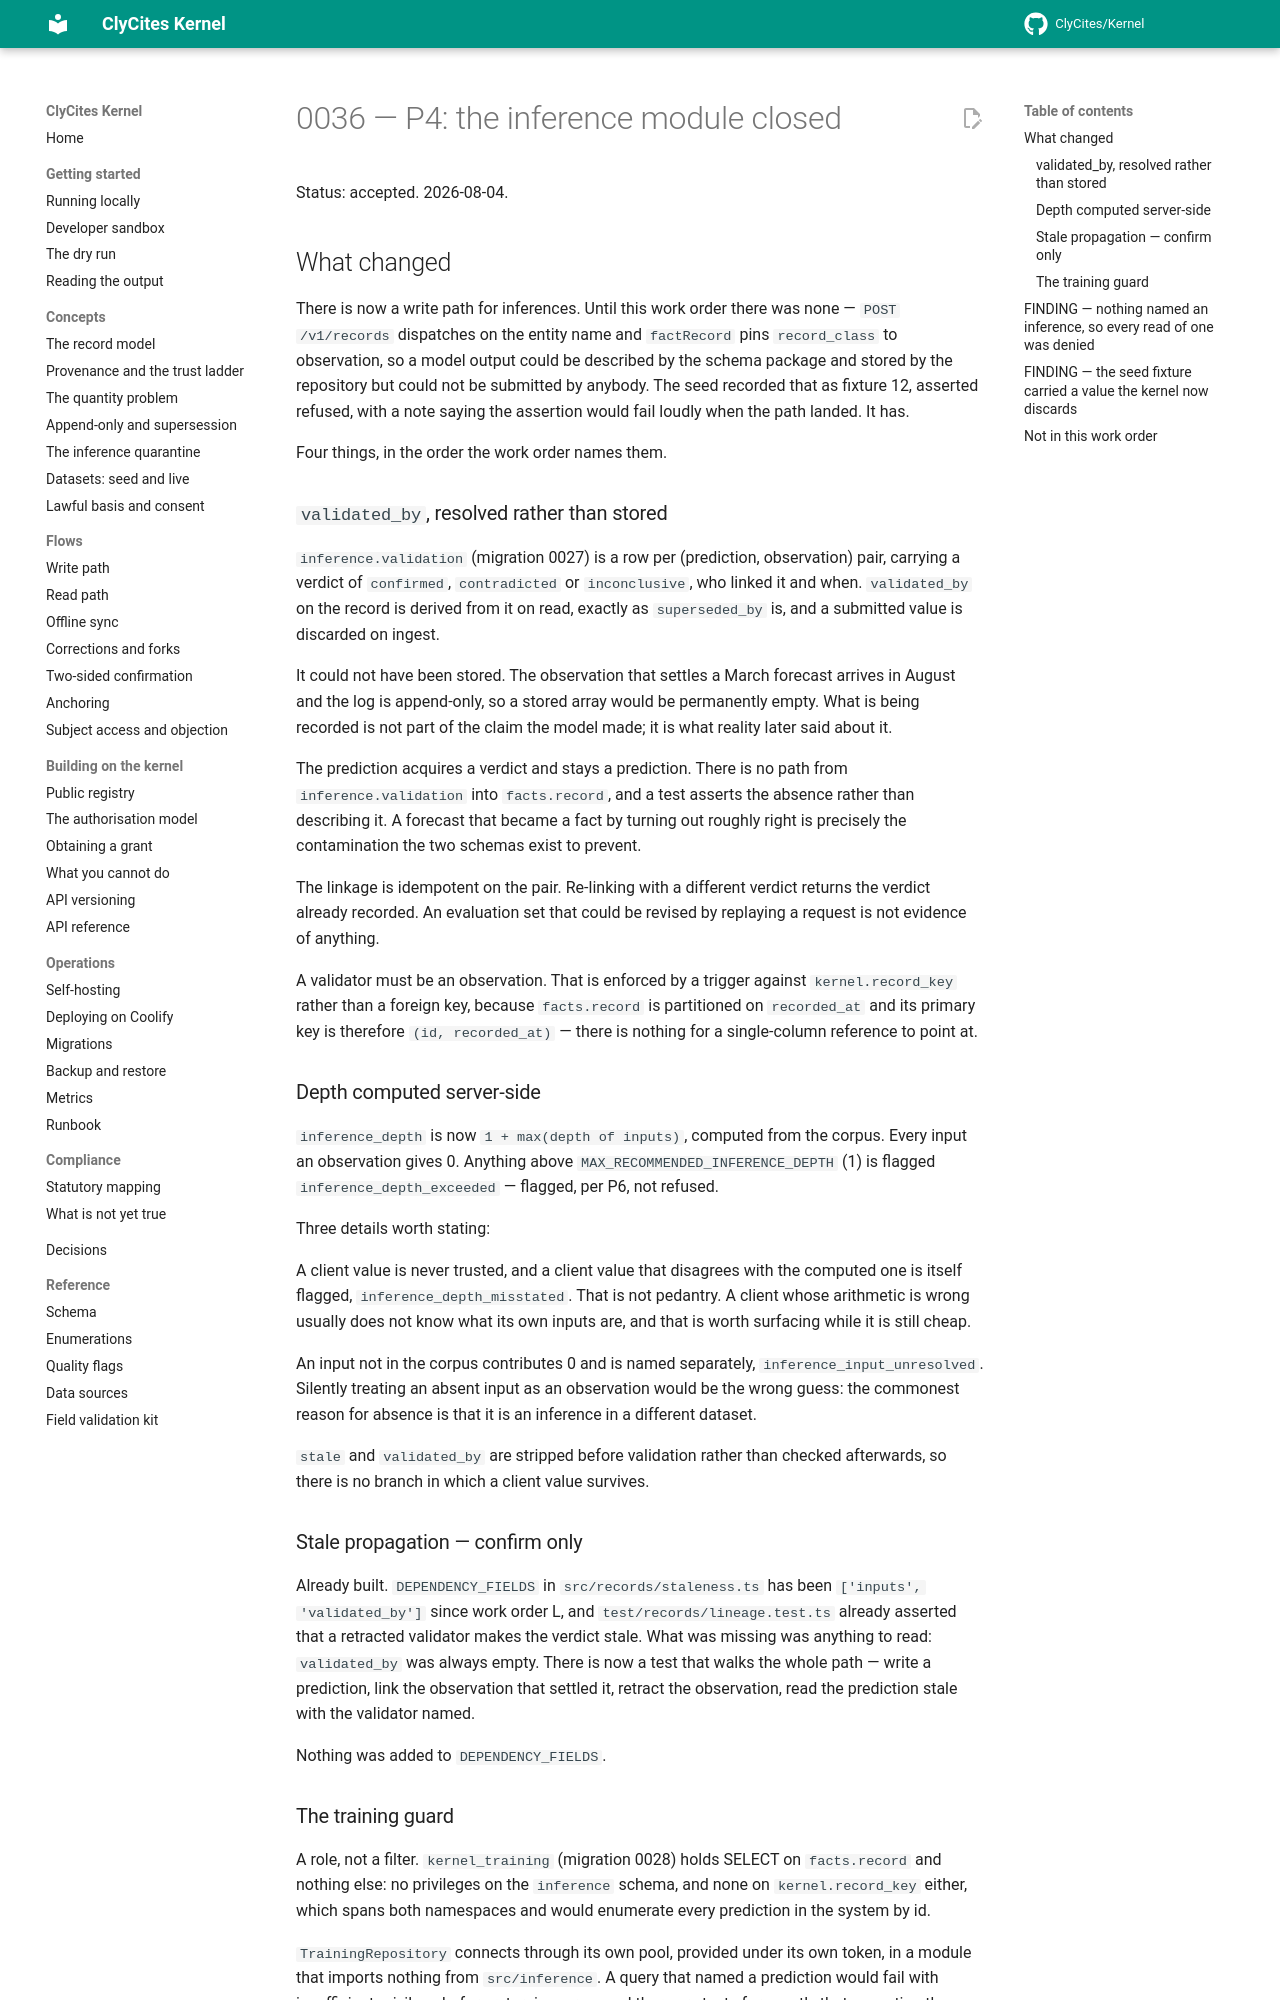

repository: ClyCites/Kernel · page: dev/decisions/0036-p4-inference/index.html · generator: mkdocs

# 0036 — P4: the inference module closed

Status: accepted. 2026-08-04.

## What changed

There is now a write path for inferences. Until this work order there was
none — `POST /v1/records` dispatches on the entity name and `factRecord` pins
`record_class` to observation, so a model output could be described by the
schema package and stored by the repository but could not be submitted by
anybody. The seed recorded that as fixture 12, asserted refused, with a note
saying the assertion would fail loudly when the path landed. It has.

Four things, in the order the work order names them.

### `validated_by`, resolved rather than stored

`inference.validation` (migration 0027) is a row per (prediction, observation)
pair, carrying a verdict of `confirmed`, `contradicted` or `inconclusive`,
who linked it and when. `validated_by` on the record is derived from it on
read, exactly as `superseded_by` is, and a submitted value is discarded on
ingest.

It could not have been stored. The observation that settles a March forecast
arrives in August and the log is append-only, so a stored array would be
permanently empty. What is being recorded is not part of the claim the model
made; it is what reality later said about it.

The prediction acquires a verdict and stays a prediction. There is no path
from `inference.validation` into `facts.record`, and a test asserts the
absence rather than describing it. A forecast that became a fact by turning
out roughly right is precisely the contamination the two schemas exist to
prevent.

The linkage is idempotent on the pair. Re-linking with a different verdict
returns the verdict already recorded. An evaluation set that could be revised
by replaying a request is not evidence of anything.

A validator must be an observation. That is enforced by a trigger against
`kernel.record_key` rather than a foreign key, because `facts.record` is
partitioned on `recorded_at` and its primary key is therefore
`(id, recorded_at)` — there is nothing for a single-column reference to point
at.

### Depth computed server-side

`inference_depth` is now `1 + max(depth of inputs)`, computed from the corpus.
Every input an observation gives 0. Anything above
`MAX_RECOMMENDED_INFERENCE_DEPTH` (1) is flagged
`inference_depth_exceeded` — flagged, per P6, not refused.

Three details worth stating:

A client value is never trusted, and a client value that disagrees with the
computed one is itself flagged, `inference_depth_misstated`. That is not
pedantry. A client whose arithmetic is wrong usually does not know what its own
inputs are, and that is worth surfacing while it is still cheap.

An input not in the corpus contributes 0 and is named separately,
`inference_input_unresolved`. Silently treating an absent input as an
observation would be the wrong guess: the commonest reason for absence is that
it is an inference in a different dataset.

`stale` and `validated_by` are stripped before validation rather than checked
afterwards, so there is no branch in which a client value survives.

### Stale propagation — confirm only

Already built. `DEPENDENCY_FIELDS` in `src/records/staleness.ts` has been
`['inputs', 'validated_by']` since work order L, and
`test/records/lineage.test.ts` already asserted that a retracted validator
makes the verdict stale. What was missing was anything to read: `validated_by`
was always empty. There is now a test that walks the whole path — write a
prediction, link the observation that settled it, retract the observation, read
the prediction stale with the validator named.

Nothing was added to `DEPENDENCY_FIELDS`.
